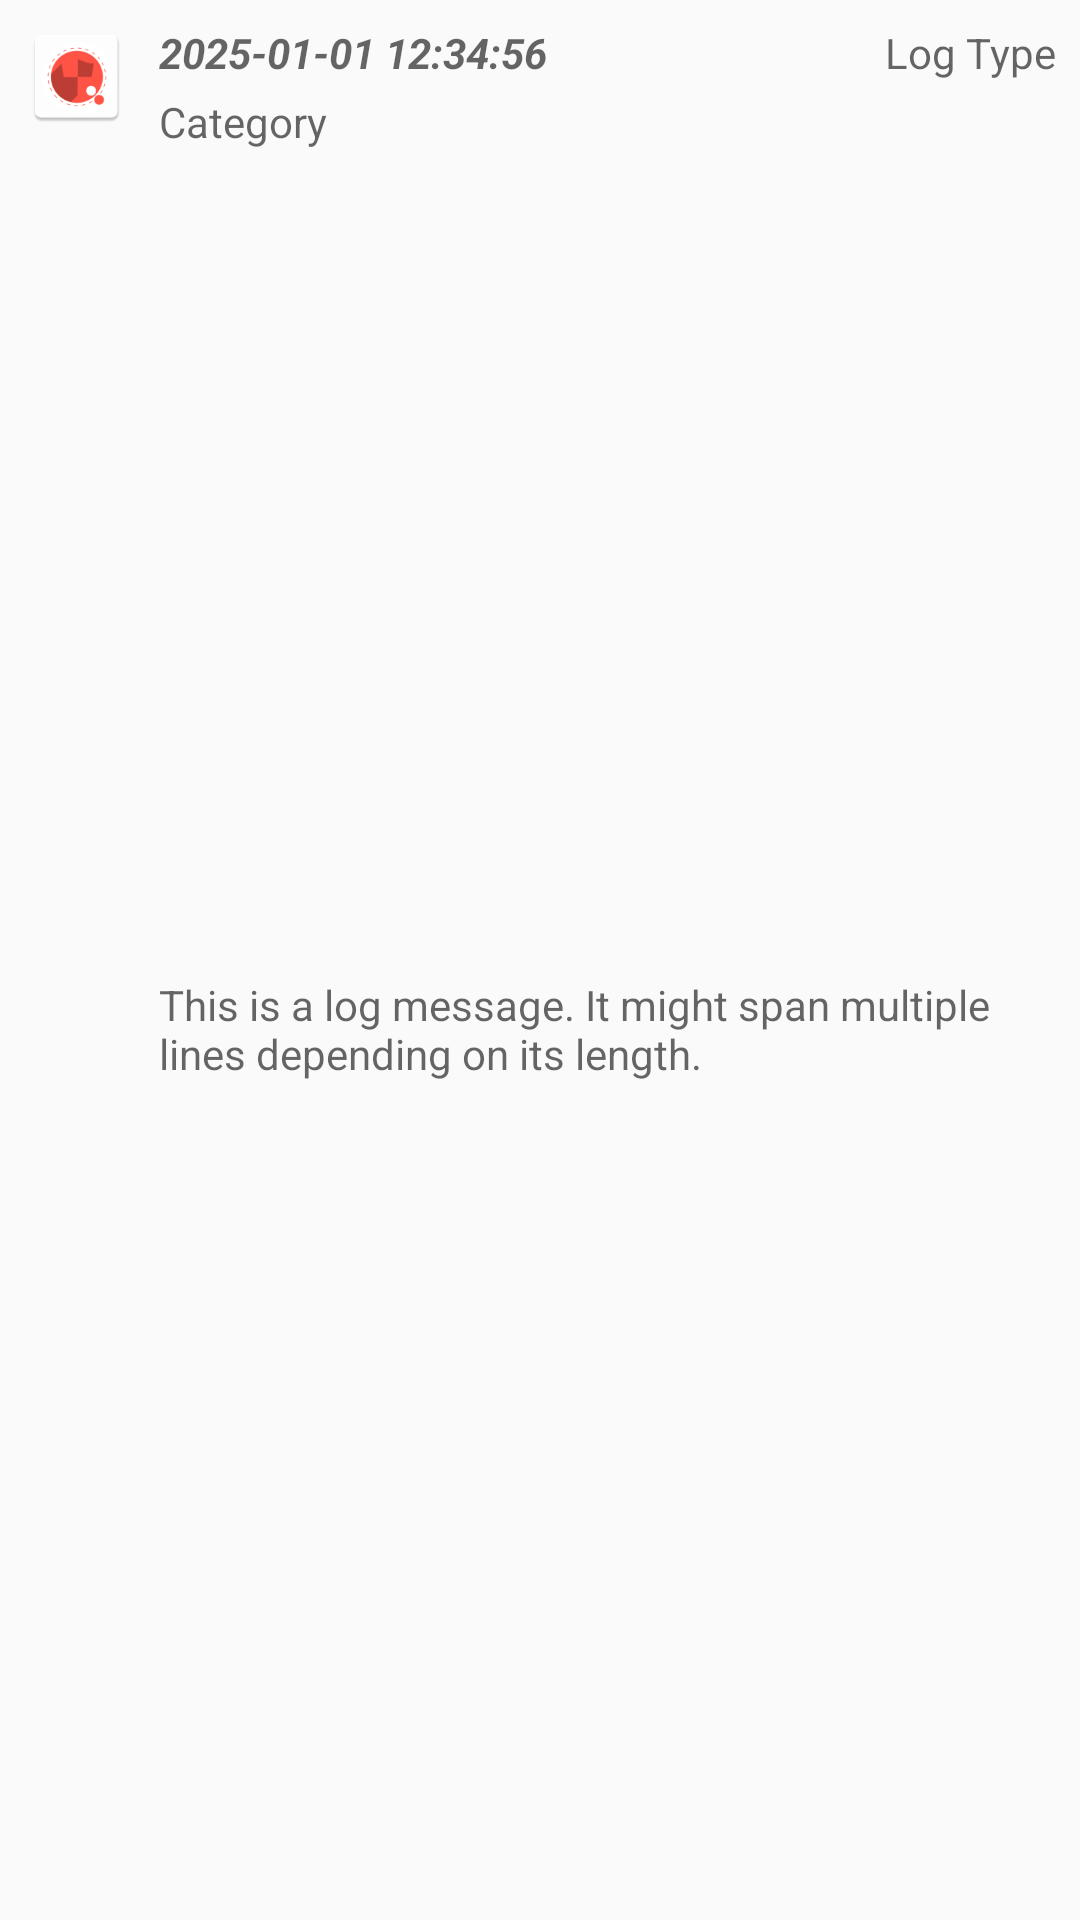

Here is an Android app screen rendered from its layout file. Give the layout XML and the strings, colors and styles it references.
<!-- AndroidManifest.xml: application theme AppThemeLight -->
<!-- res/layout/log_item.xml -->
<?xml version="1.0" encoding="utf-8"?>
<androidx.constraintlayout.widget.ConstraintLayout
    xmlns:android="http://schemas.android.com/apk/res/android"
    xmlns:app="http://schemas.android.com/apk/res-auto"
    android:layout_width="match_parent"
    android:layout_height="wrap_content"
    android:padding="8dp">

    <ImageView
        android:id="@+id/ivLogIcon"
        android:layout_width="35dp"
        android:layout_height="35dp"
        android:src="@mipmap/ic_launcher"
        android:contentDescription="Log Icon"
        app:layout_constraintStart_toStartOf="parent"
        app:layout_constraintTop_toTopOf="parent" />

    <TextView
        android:id="@+id/tvLogTime"
        android:layout_width="0dp"
        android:layout_height="wrap_content"
        android:layout_marginStart="10dp"
        android:layout_marginEnd="8dp"
        android:text="2025-01-01 12:34:56"
        android:textStyle="bold|italic"
        android:textAppearance="@android:style/TextAppearance.Small"
        app:layout_constraintEnd_toStartOf="@id/tvLogType"
        app:layout_constraintStart_toEndOf="@id/ivLogIcon"
        app:layout_constraintTop_toTopOf="@id/ivLogIcon"
        app:layout_constraintBottom_toTopOf="@id/tvLogCategory" />

    <TextView
        android:id="@+id/tvLogType"
        android:layout_width="wrap_content"
        android:layout_height="wrap_content"
        android:text="Log Type"
        android:textAppearance="@android:style/TextAppearance.Small"
        app:layout_constraintBaseline_toBaselineOf="@id/tvLogTime"
        app:layout_constraintEnd_toEndOf="parent" />

    <TextView
        android:id="@+id/tvLogCategory"
        android:layout_width="0dp"
        android:layout_height="wrap_content"
        android:text="Category"
        android:textAppearance="@android:style/TextAppearance.Small"
        android:layout_marginTop="4dp"
        app:layout_constraintStart_toStartOf="@id/tvLogTime"
        app:layout_constraintTop_toBottomOf="@id/tvLogTime"
        app:layout_constraintEnd_toEndOf="parent" />

    <TextView
        android:id="@+id/tvLogMessage"
        android:layout_width="0dp"
        android:layout_height="wrap_content"
        android:text="This is a log message. It might span multiple lines depending on its length."
        android:textAppearance="@android:style/TextAppearance.Small"
        android:ellipsize="none"
        android:scrollHorizontally="false"
        android:layout_marginTop="4dp"
        app:layout_constraintStart_toStartOf="@id/tvLogCategory"
        app:layout_constraintTop_toBottomOf="@id/tvLogCategory"
        app:layout_constraintEnd_toEndOf="parent"
        app:layout_constraintBottom_toTopOf="@id/tvLogAfter"/>

    <TextView
        android:id="@+id/tvLogAfter"
        android:layout_width="0dp"
        android:layout_height="wrap_content"
        android:text="SomeValuesAfter:"
        android:visibility="gone"
        android:textAppearance="@android:style/TextAppearance.Small"
        app:layout_constraintStart_toStartOf="@id/tvLogMessage"
        app:layout_constraintTop_toBottomOf="@id/tvLogMessage"
        app:layout_constraintEnd_toEndOf="parent"
        app:layout_constraintBottom_toBottomOf="parent"/>

</androidx.constraintlayout.widget.ConstraintLayout>
<!-- resources referenced by this layout -->
<resources>
  <!-- mipmap ic_launcher: png bitmap (mipmap-hdpi, 4853 bytes) -->
  <style name="AppThemeLight" parent="Theme.AppCompat.Light.DarkActionBar">
          <item name="android:windowDisablePreview">true</item>
  
  
          <item name="colorButtonBackground">@color/darkColorPrimaryButton</item>
          <item name="colorButtonText">@color/darkColorPrimaryButtonText</item>
  
  
          <item name="expander">@drawable/expander_black</item>
          <item name="hookError">@drawable/ic_error_outline_black_24dp</item>
          <item name="hookInstalled">@drawable/ic_done_black_24dp</item>
          <item name="appPersistent">@drawable/ic_settings_backup_restore_black_24dp</item>
  
          <item name="appSettings">@drawable/ic_settings_black_24dp</item>
  
          <item name="hookMenu">@drawable/ic_hook_black24</item>
          <item name="randomButton">@drawable/ic_random_black24</item>
          <item name="resetButton">@drawable/ic_reset_black24</item>
          <item name="saveButton">@drawable/ic_save_black24</item>
          <item name="deleteButton">@drawable/ic_delete_black24</item>
          <item name="settingMenu">@drawable/ic_setting_ex_black24</item>
          <item name="configMenu">@drawable/ic_json_black24</item>
          <item name="propMenu">@drawable/ic_prop_one_black24</item>
  
          <item name="wildcardButton">@drawable/ic_wildcard_one_black24</item>
          <item name="profileButton">@drawable/ic_profile_black24</item>
          <item name="logsButton">@drawable/ic_file_one_black24</item>
          <item name="forceStopButton">@drawable/ic_skull_black24</item>
          <item name="warningIcon">@drawable/ic_warning_dark24</item>
          <item name="warningIconTwo">@drawable/ic_serv_cold_dark24</item>
          <item name="editIcon">@drawable/ic_edit_black24</item>
          <item name="blowIcon">@drawable/ic_blow_black24</item>
          <item name="bombIcon">@drawable/ic_bomb_black24</item>
          <item name="resetSettingsIcon">@drawable/ic_reset_settings_black24</item>
          <item name="checklistIcon">@drawable/ic_checklist_black24</item>
          <item name="editNoteIcon">@drawable/ic_edit_note_black24</item>
          <item name="newWindowIcon">@drawable/ic_new_window_black24</item>
          <item name="diceIcon">@drawable/ic_dice1_black24</item>
          <item name="addIcon">@drawable/ic_add_black24</item>
          <item name="fingerPrintIcon">@drawable/ic_finger_black24</item>
  
  
          <item name="colorSettingSaved">@color/lightColorSettingSaved</item>
          <item name="colorTextOne">@color/lightColorTextOne</item>
          <item name="colorTextDivider">@color/lightColorTextDivider</item>
          <item name="colorDividerBack">@color/lightColorDividerBack</item>
  
  
          <item name="colorPrimary">@color/colorPrimary</item>
          <item name="colorPrimaryDark">@color/colorPrimaryDark</item>
          <item name="colorAccent">@color/colorAccent</item>
          <item name="colorUnsavedSetting">@color/colorUnsavedSetting</item>
  
  
          <item name="colorSystem">@color/lightColorSystem</item>
          <item name="colorDrawerScrim">@color/lightColorDrawerScrim</item>
          <item name="colorDrawerBackground">@color/lightColorDrawerBackground</item>
      </style>
  <color name="darkColorPrimaryButton">#D94C4C</color>
  <color name="darkColorPrimaryButtonText">#FFFFFF</color>
  <!-- drawable ic_add_black24: png bitmap (drawable-hdpi, 685 bytes) -->
  <color name="lightColorSettingSaved">#EEE</color>
  <color name="lightColorTextOne">#99000000</color>
  <color name="lightColorTextDivider">#99000000</color>
  <color name="lightColorDividerBack">#D8CBCB</color>
  <color name="colorPrimary">#AA3939</color>
  <color name="colorPrimaryDark">#D94C4C</color>
  <color name="colorAccent">#5FA8D3 </color>
  <color name="colorUnsavedSetting">#D94C4C</color>
  <color name="lightColorSystem">#20B10000</color>
  <color name="lightColorDrawerScrim">#99000000</color>
  <color name="lightColorDrawerBackground">#EEE</color>
</resources>
